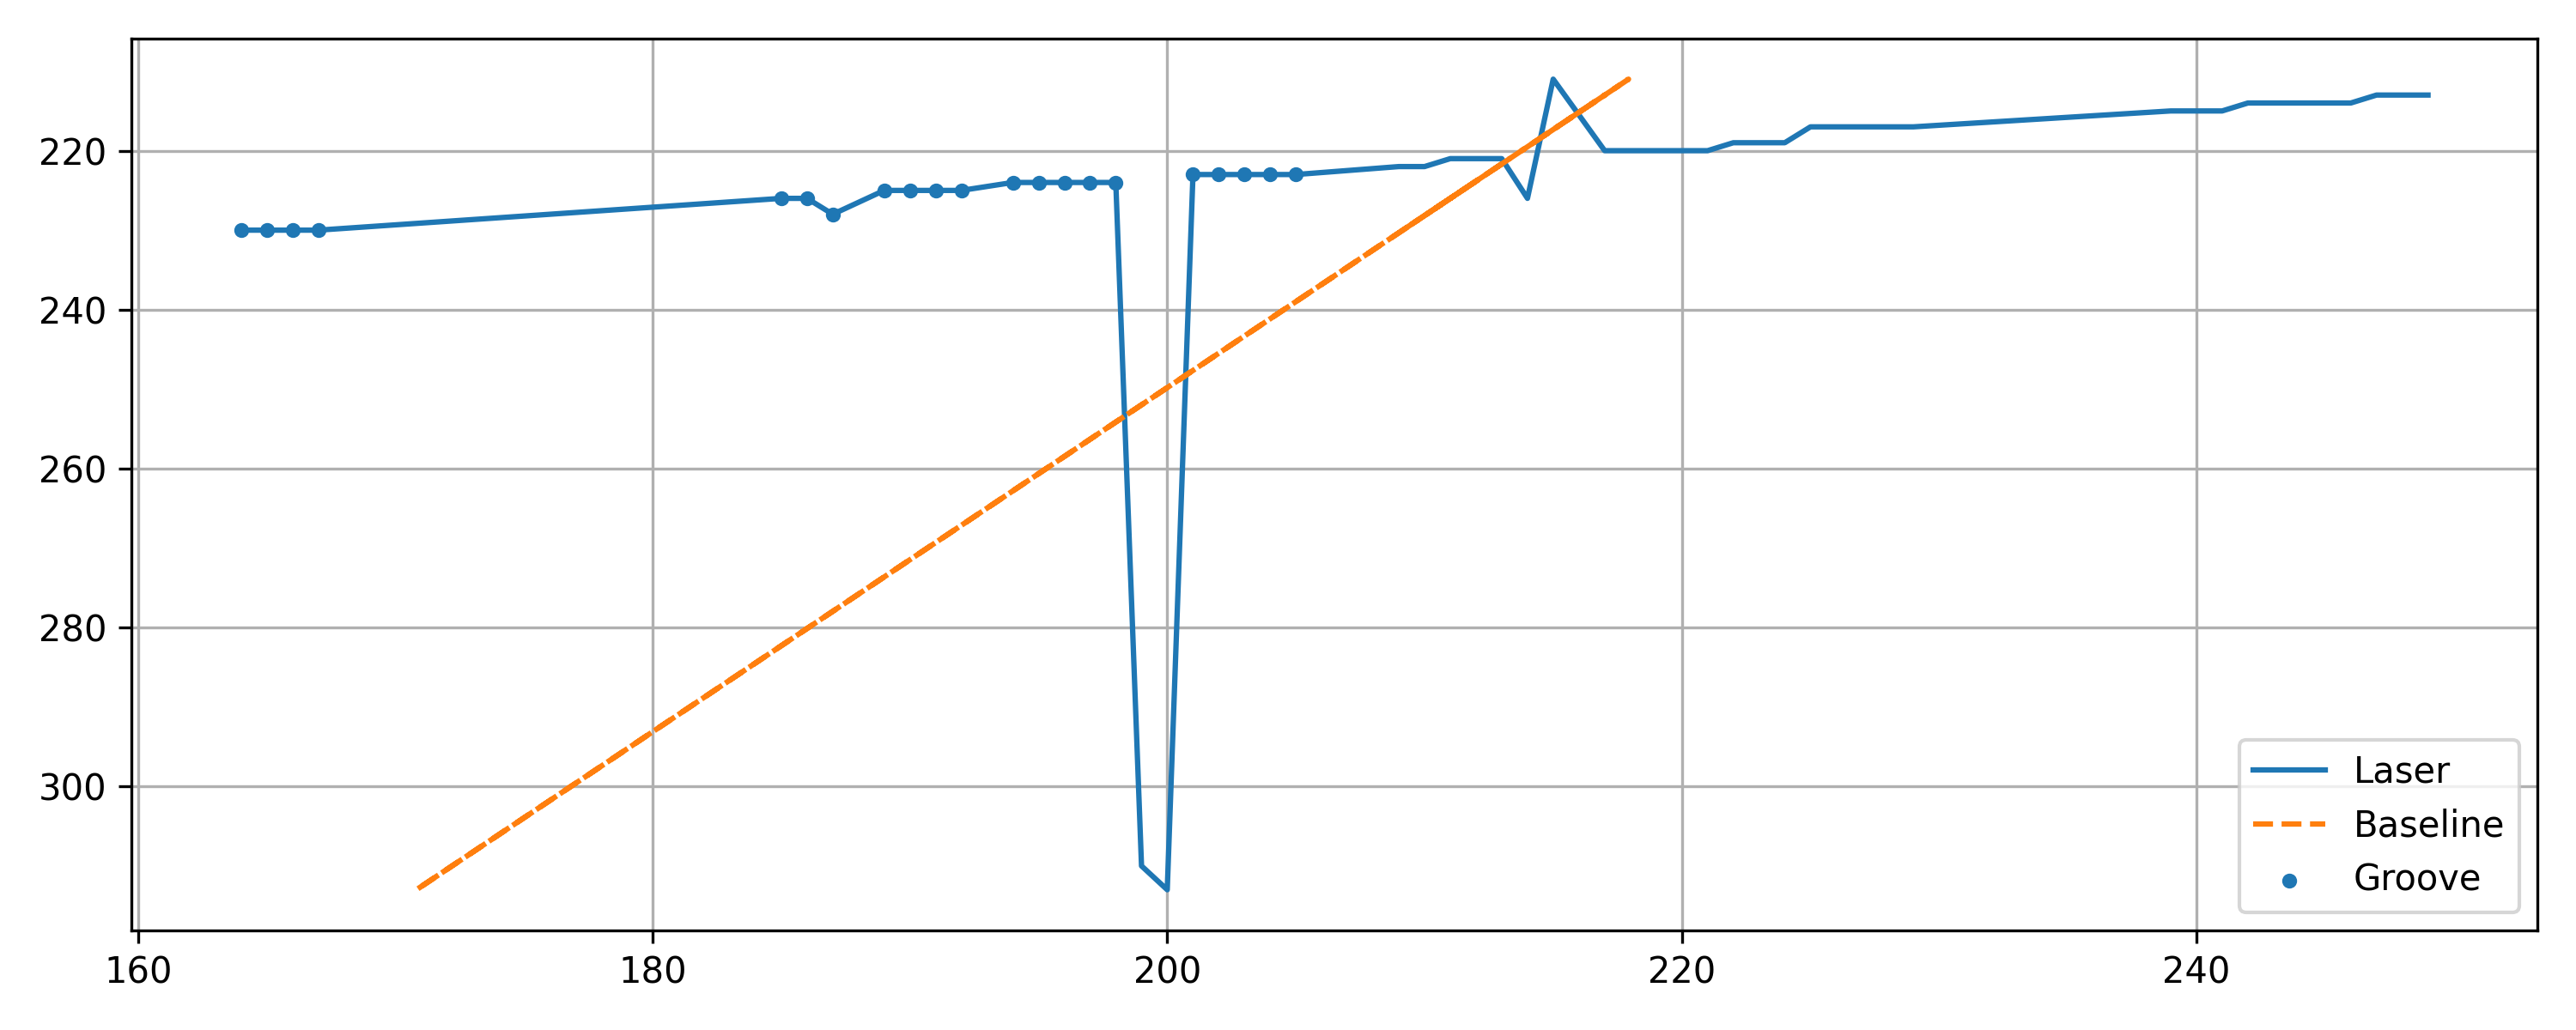

Values plotted in this chart, from the file beside it:
x, y, baseline, depth, groove
164, 230, 209.2, 45.15, 1
165, 230, 209.2, 44.15, 1
166, 230, 209.2, 43.15, 1
167, 230, 209.2, 42.15, 1
185, 226, 211, 26, 1
186, 226, 211, 25, 1
187, 228, 210.1, 23.08, 1
189, 225, 211.5, 22.46, 1
190, 225, 211.5, 21.46, 1
191, 225, 211.5, 20.46, 1
192, 225, 211.5, 19.46, 1
194, 224, 211.9, 17.92, 1
195, 224, 211.9, 16.92, 1
196, 224, 211.9, 15.92, 1
197, 224, 211.9, 14.92, 1
198, 224, 211.9, 13.92, 1
199, 310, 172.2, -26.8, 0
200, 313, 170.8, -29.18, 0
201, 223, 212.4, 11.39, 1
202, 223, 212.4, 10.39, 1
203, 223, 212.4, 9.386, 1
204, 223, 212.4, 8.386, 1
205, 223, 212.4, 7.386, 1
209, 222, 212.8, 3.848, 0
210, 222, 212.8, 2.848, 0
211, 221, 213.3, 2.31, 0
212, 221, 213.3, 1.31, 0
213, 221, 213.3, 0.3101, 0
214, 226, 211, -2.999, 0
215, 211, 217.9, 2.929, 0
217, 220, 213.8, -3.228, 0
218, 220, 213.8, -4.228, 0
219, 220, 213.8, -5.228, 0
220, 220, 213.8, -6.228, 0
221, 220, 213.8, -7.228, 0
222, 219, 214.2, -7.766, 0
223, 219, 214.2, -8.766, 0
224, 219, 214.2, -9.766, 0
225, 217, 215.2, -9.842, 0
226, 217, 215.2, -10.84, 0
227, 217, 215.2, -11.84, 0
228, 217, 215.2, -12.84, 0
229, 217, 215.2, -13.84, 0
239, 215, 216.1, -22.92, 0
240, 215, 216.1, -23.92, 0
241, 215, 216.1, -24.92, 0
242, 214, 216.5, -25.46, 0
243, 214, 216.5, -26.46, 0
244, 214, 216.5, -27.46, 0
245, 214, 216.5, -28.46, 0
246, 214, 216.5, -29.46, 0
247, 213, 217, -29.99, 0
248, 213, 217, -30.99, 0
249, 213, 217, -31.99, 0
